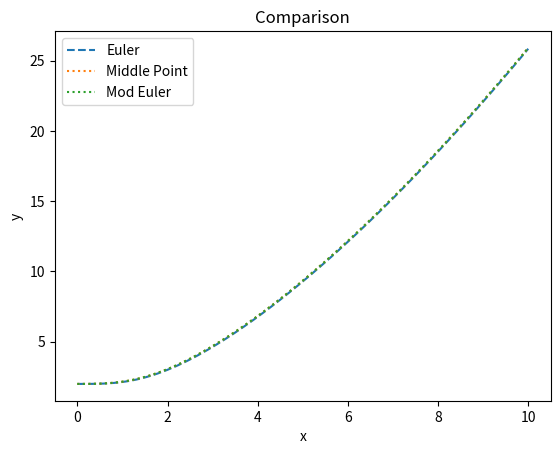

Recreate this plot in Python.
import numpy as np
import matplotlib.pyplot as plt

def euler_method(f, xi, yi, h):
    return yi + h * f(xi, yi)

def middle_point_method(f, xi, yi, h):
    x_h2 = xi + (h / 2)
    y_h2 = yi + (h / 2) * f(xi, yi)
    yin = yi + h * f(x_h2, y_h2)
    return yin

def mod_euler_method(f, xi, yi, h, xin):
    y_euler_in = yi + h * f(xi, yi)
    k1 = f(xi, yi)
    k2 = f(xin, y_euler_in)
    yin = yi + h * ((k1 + k2) / 2)
    return yin

    

def solve_ivp(f, a, b, h, y0):
    """
    This function solve the initial value problem for function f.
    It calculates the respective values with three different methods:
    1. Euler method
    2. Middle point method
    3. modified Euler method
    
    Paramters:
    f: function to solve
    a: start point
    b: end point
    n: number of steps
    y0: initial value
    
    Return:
    x: list of x values
    y_euler: list of y values calculated with Euler method
    y_middle_point: list of y values calculated with middle point method
    y_mod_euler: list of y values calculated with modified Euler method
    """
    xi = a
    y_euler_i, y_middle_point_i, y_mod_euler_i = y0, y0, y0
    x, y_euler, y_middle_point, y_mod_euler = [], [], [], []

    x.append(xi)
    y_euler.append(y_euler_i)
    y_middle_point.append(y_middle_point_i)
    y_mod_euler.append(y_mod_euler_i)
    while(xi + h <= b + (h / 2)):
        xin = xi + h
        y_euler_in = euler_method(f, xi, y_euler_i, h)
        y_euler.append(y_euler_in)

        y_middle_point_in = middle_point_method(f, xi, y_middle_point_i, h)
        y_middle_point.append(y_middle_point_in)

        y_mod_euler_in = mod_euler_method(f, xi, y_mod_euler_i, h, xin)
        y_mod_euler.append(y_mod_euler_in)
        x.append(xin)

        xi = xin
        y_euler_i = y_euler_in
        y_middle_point_i = y_middle_point_in
        y_mod_euler_i = y_mod_euler_in
        
    
    return x, y_euler, y_middle_point, y_mod_euler

f = lambda x, y: (x**2 / y)
a, b = 0, 10
y0 = 2
h = 0.1

x, y_euler, y_middle_point, y_mod_euler = solve_ivp(f, a, b, h, y0)

plt.plot(x, y_euler, linestyle="--")
plt.plot(x, y_middle_point, linestyle=":")
plt.plot(x, y_mod_euler, linestyle=":")
plt.title("Comparison")
plt.xlabel("x")
plt.ylabel("y")
plt.legend(["Euler", "Middle Point", "Mod Euler", "RK"])
plt.show()